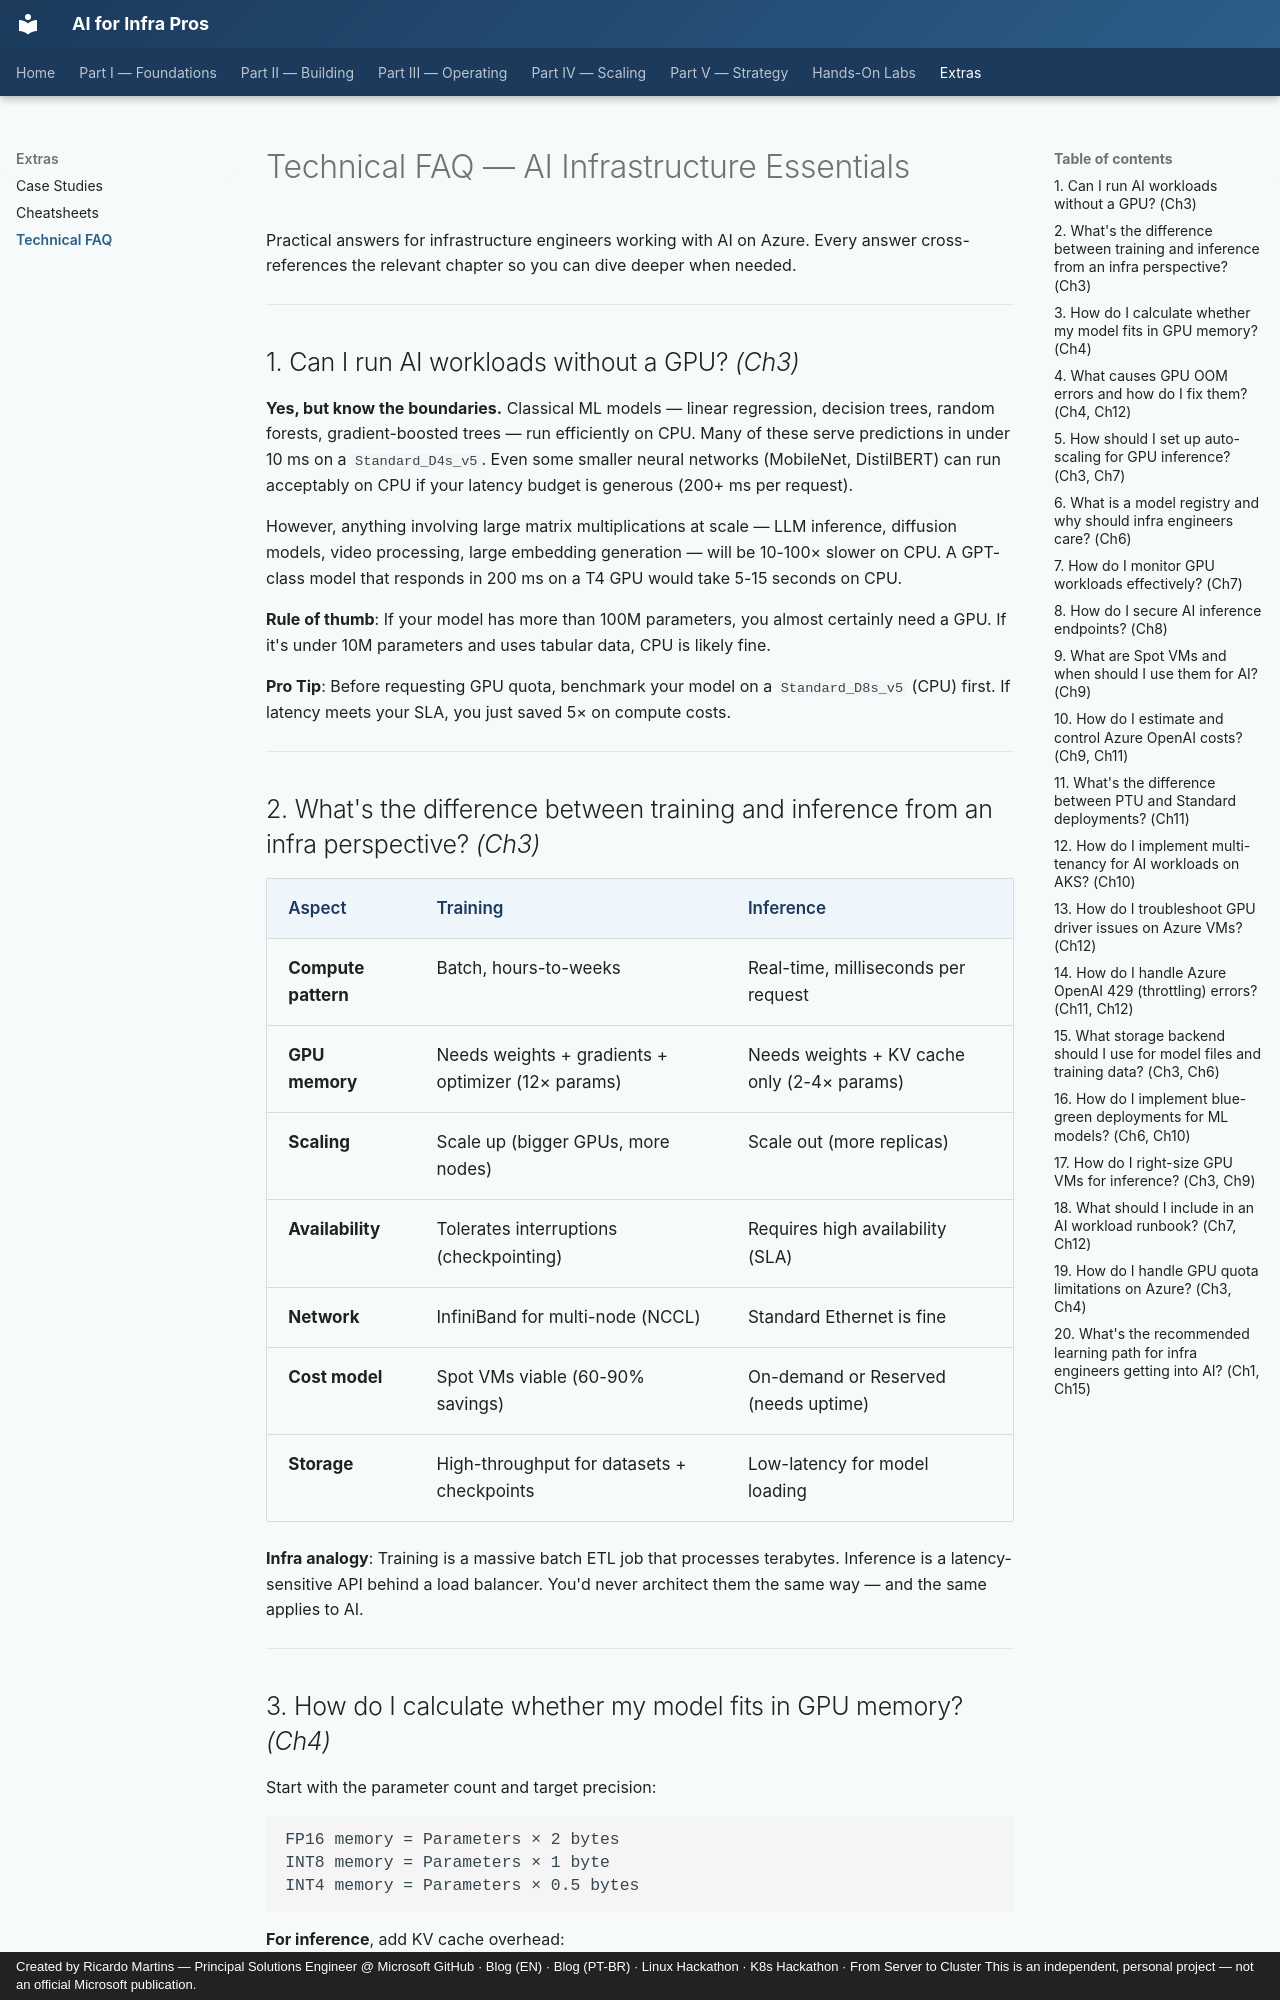

repository: ricmmartins/ai-for-infra-pros · page: extras/technical-faq/index.html · generator: mkdocs · copyright: Created by Ricardo Martins — Principal Solutions Engineer @ Microsoft GitHub · Blog (EN) · Blog (PT-BR) · Linux Hackathon · K8s Hackathon · From Server to Cluster This is an independent, personal project — not an official Microsoft publication.

# Technical FAQ — AI Infrastructure Essentials

Practical answers for infrastructure engineers working with AI on Azure. Every answer cross-references the relevant chapter so you can dive deeper when needed.

---

## 1. Can I run AI workloads without a GPU? *(Ch3)*

**Yes, but know the boundaries.** Classical ML models — linear regression, decision trees, random forests, gradient-boosted trees — run efficiently on CPU. Many of these serve predictions in under 10 ms on a `Standard_D4s_v5`. Even some smaller neural networks (MobileNet, DistilBERT) can run acceptably on CPU if your latency budget is generous (200+ ms per request).

However, anything involving large matrix multiplications at scale — LLM inference, diffusion models, video processing, large embedding generation — will be 10-100× slower on CPU. A GPT-class model that responds in 200 ms on a T4 GPU would take 5-15 seconds on CPU.

**Rule of thumb**: If your model has more than 100M parameters, you almost certainly need a GPU. If it's under 10M parameters and uses tabular data, CPU is likely fine.

**Pro Tip**: Before requesting GPU quota, benchmark your model on a `Standard_D8s_v5` (CPU) first. If latency meets your SLA, you just saved 5× on compute costs.

---

## 2. What's the difference between training and inference from an infra perspective? *(Ch3)*

| Aspect | Training | Inference |
|--------|----------|-----------|
| **Compute pattern** | Batch, hours-to-weeks | Real-time, milliseconds per request |
| **GPU memory** | Needs weights + gradients + optimizer (12× params) | Needs weights + KV cache only (2-4× params) |
| **Scaling** | Scale up (bigger GPUs, more nodes) | Scale out (more replicas) |
| **Availability** | Tolerates interruptions (checkpointing) | Requires high availability (SLA) |
| **Network** | InfiniBand for multi-node (NCCL) | Standard Ethernet is fine |
| **Cost model** | Spot VMs viable (60-90% savings) | On-demand or Reserved (needs uptime) |
| **Storage** | High-throughput for datasets + checkpoints | Low-latency for model loading |

**Infra analogy**: Training is a massive batch ETL job that processes terabytes. Inference is a latency-sensitive API behind a load balancer. You'd never architect them the same way — and the same applies to AI.

---
